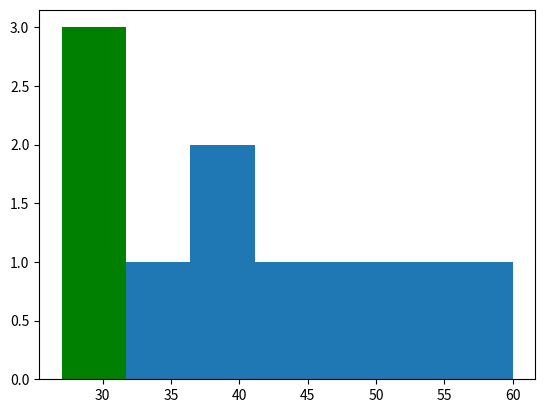

The script that saved this image: (Note: this script raises an exception after producing the figure.)
# Visualization in PYTHON 

# matplotlib: basic library for data visualization
# some others: vispy, seaborn, pygal, folium, pandas

import matplotlib.pyplot as plt

fig = plt.figure('Histogram')
ax = fig.add_subplot(1,1,1)

ax.hist([30, 35, 30, 27, 60, 50, 53, 45, 40, 37], bins = 7, facecolor = 'g', normed=True) # normed = values are in [0 - 1]
# facecolor = r : red
plt.title('Distibution')
plt.xlabel('Range')
plt.ylabel('Amount')
plt.show()

fig2 = plt.figure('Box-plot')
ax2 = fig2.add_subplot(1,1,1)
ax2.boxplot([21, 18, 20, 35, 16, 23, 30])
plt.show()

fig3 = plt.figure('Bar')
ax3 = fig3.add_subplot(1,1,1)
ax3.set_xlabel('X') 
ax3.set_ylabel('Y')
ax3.set_title('Bar Graph')
ax3.bar([0, 1, 2, 3], [5, 10, 15, 5], [0.5, 0.5, 0.5, 0.5], color = ['r', 'b', 'g', 'y'])# X , Y , Width, List of colors
plt.show()

fig4 = plt.figure('Line')
ax4 = fig4.add_subplot(1,1,1)
ax4.set_xlim([-2, 10])
ax4.set_ylim([-2, 10])
ax4.set_title('Line graph')
ax4.set_xlabel('X')
ax4.set_ylabel('Y')
ax4.plot([-2, -1, 0, 1, 2, 3, 4, 5, 6],[1, 4, 9, 5, 3, 6, 2, 9, 8])
plt.show()